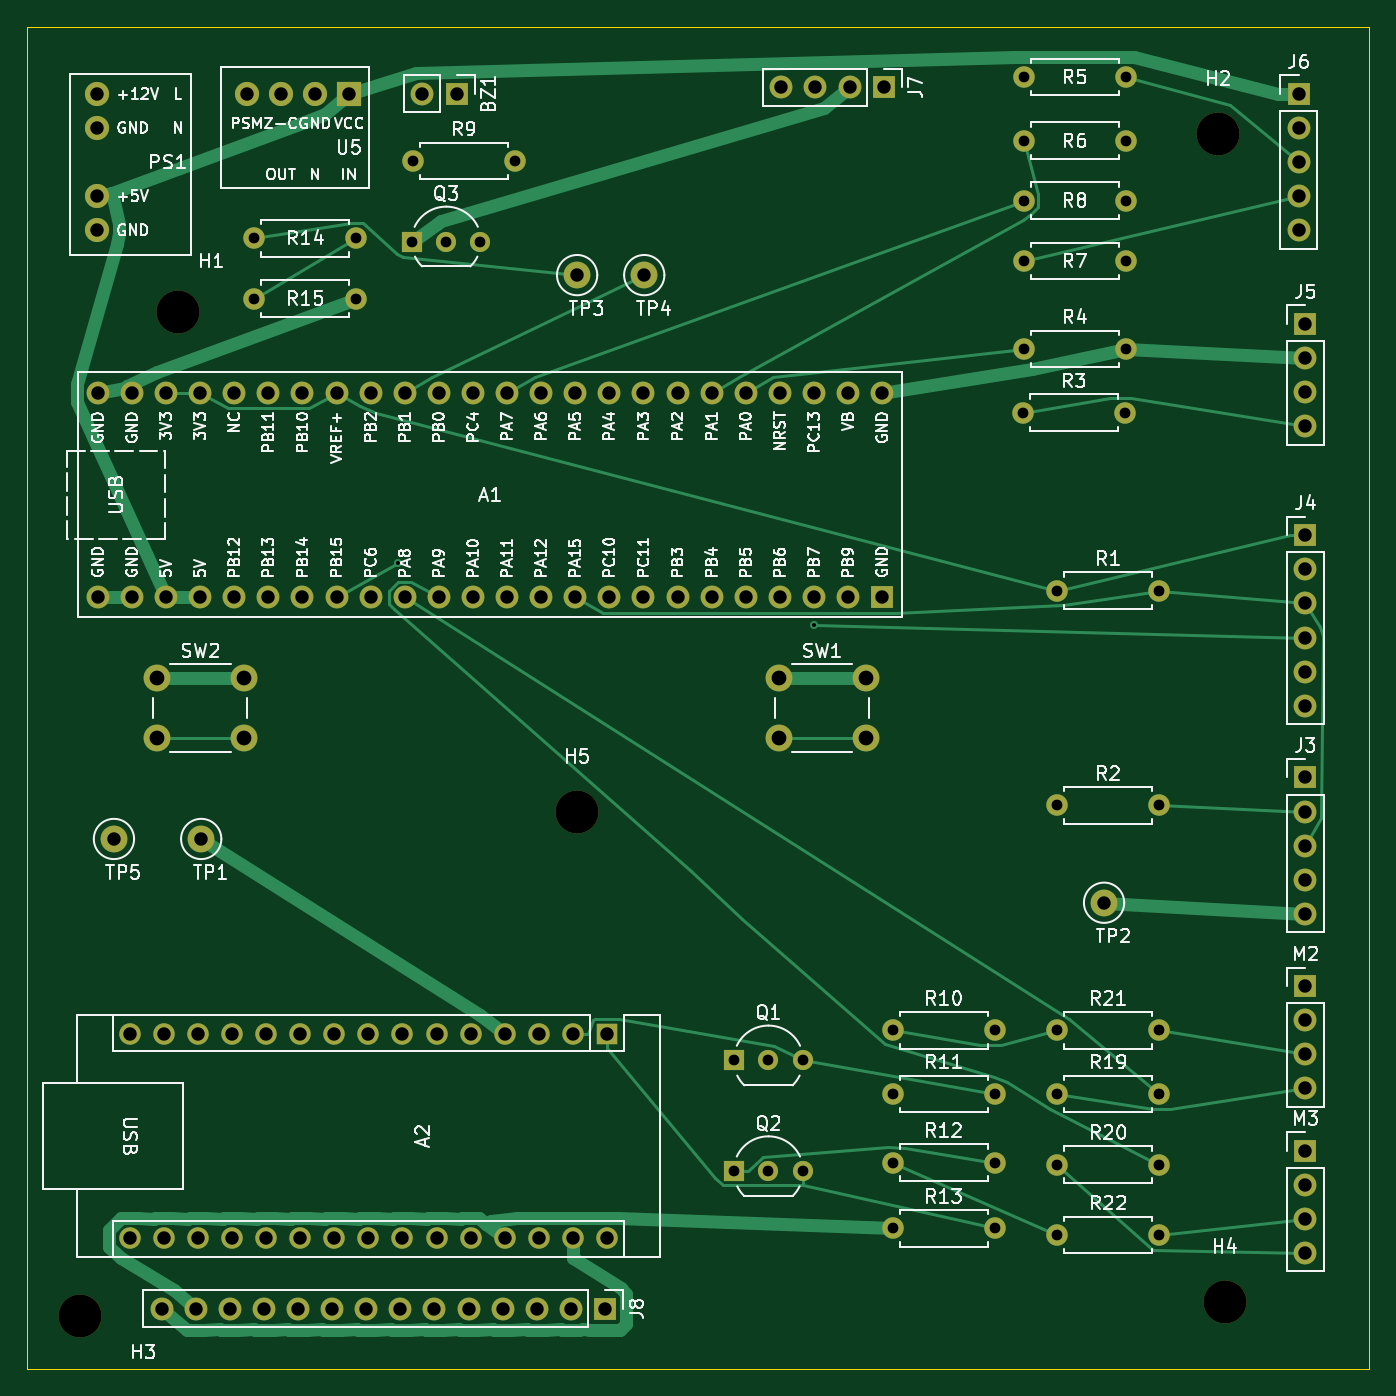
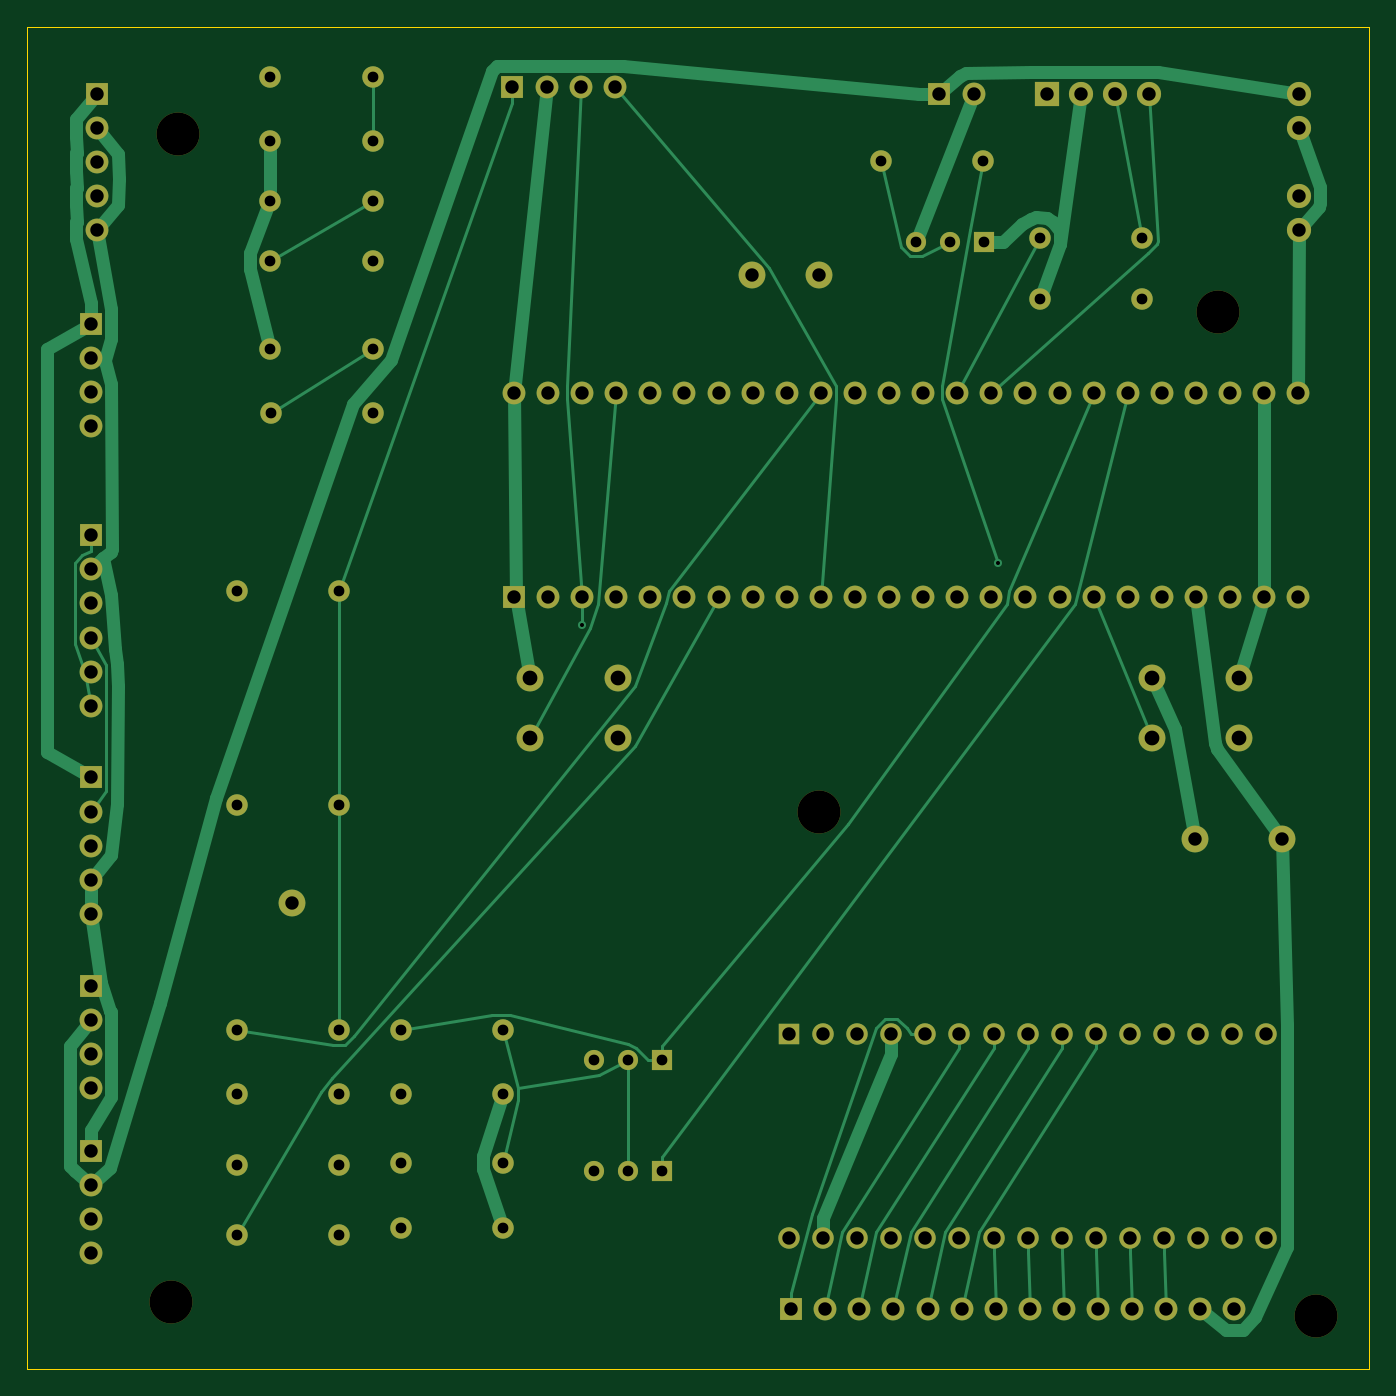
Circuit board: 9 layer files. Board 100.0 x 100.0 mm.
- bottom_copper: clearair-B_Cu.gbl (27873 bytes)
- bottom_mask: clearair-B_Mask.gbs (6851 bytes)
- bottom_silk: clearair-B_Silkscreen.gbo (6861 bytes)
- outline: clearair-Edge_Cuts.gm1 (607 bytes)
- top_copper: clearair-F_Cu.gtl (27620 bytes)
- top_mask: clearair-F_Mask.gts (6851 bytes)
- top_silk: clearair-F_Silkscreen.gto (172996 bytes)
- drill: clearair-NPTH.drl (400 bytes)
- drill: clearair-PTH.drl (3416 bytes)

=== bottom_copper: clearair-B_Cu.gbl (27873 bytes, source omitted) ===
=== bottom_mask: clearair-B_Mask.gbs (6851 bytes, source omitted) ===
=== bottom_silk: clearair-B_Silkscreen.gbo (6861 bytes, source omitted) ===
=== outline: clearair-Edge_Cuts.gm1 ===
%TF.GenerationSoftware,KiCad,Pcbnew,10.0.5*%
%TF.CreationDate,2026-11-01T20:26:31+02:00*%
%TF.ProjectId,clearair,636c6561-7261-4697-922e-6b696361645f,rev?*%
%TF.SameCoordinates,Original*%
%TF.FileFunction,Profile,NP*%
%FSLAX46Y46*%
G04 Gerber Fmt 4.6, Leading zero omitted, Abs format (unit mm)*
G04 Created by KiCad (PCBNEW 10.0.5) date 2026-11-01 20:26:31*
%MOMM*%
%LPD*%
G01*
G04 APERTURE LIST*
%TA.AperFunction,Profile*%
%ADD10C,0.050000*%
%TD*%
G04 APERTURE END LIST*
D10*
X98000000Y-43500000D02*
X198000000Y-43500000D01*
X198000000Y-143500000D01*
X98000000Y-143500000D01*
X98000000Y-43500000D01*
M02*

=== top_copper: clearair-F_Cu.gtl (27620 bytes, source omitted) ===
=== top_mask: clearair-F_Mask.gts (6851 bytes, source omitted) ===
=== top_silk: clearair-F_Silkscreen.gto (172996 bytes, source omitted) ===
=== drill: clearair-NPTH.drl ===
M48
; DRILL file KiCad 10.0.5 date 2026-11-01T20:26:32
; FORMAT={-:-/ absolute / metric / decimal}
; #@! TF.CreationDate,2026-11-01T20:26:32+02:00
; #@! TF.GenerationSoftware,Kicad,Pcbnew,10.0.5
; #@! TF.FileFunction,NonPlated,1,2,NPTH
FMAT,2
METRIC
; #@! TA.AperFunction,NonPlated,NPTH,ComponentDrill
T1C3.200
%
G90
G05
T1
X102.0Y-139.5
X109.25Y-64.75
X139.0Y-102.0
X186.75Y-51.5
X187.25Y-138.5
M30

=== drill: clearair-PTH.drl ===
M48
; DRILL file KiCad 10.0.5 date 2026-11-01T20:26:32
; FORMAT={-:-/ absolute / metric / decimal}
; #@! TF.CreationDate,2026-11-01T20:26:32+02:00
; #@! TF.GenerationSoftware,Kicad,Pcbnew,10.0.5
; #@! TF.FileFunction,Plated,1,2,PTH
FMAT,2
METRIC
; #@! TA.AperFunction,Plated,PTH,ViaDrill
T1C0.300
; #@! TA.AperFunction,Plated,PTH,ComponentDrill
T2C0.800
; #@! TA.AperFunction,Plated,PTH,ComponentDrill
T3C1.000
; #@! TA.AperFunction,Plated,PTH,ComponentDrill
T4C1.100
%
G90
G05
T1
X125.627Y-83.421
X156.618Y-88.054
T2
X114.94Y-59.25
X114.94Y-63.75
X122.56Y-59.25
X122.56Y-63.75
X126.71Y-59.5
X126.75Y-53.5
X129.25Y-59.5
X131.79Y-59.5
X134.37Y-53.5
X150.71Y-120.5
X150.71Y-128.75
X153.25Y-120.5
X153.25Y-128.75
X155.79Y-120.5
X155.79Y-128.75
X162.5Y-118.25
X162.5Y-123.0
X162.5Y-128.1
X162.5Y-133.0
X170.12Y-118.25
X170.12Y-123.0
X170.12Y-128.1
X170.12Y-133.0
X172.19Y-72.25
X172.25Y-47.25
X172.25Y-52.0
X172.25Y-56.45
X172.25Y-60.95
X172.25Y-67.5
X174.75Y-85.5
X174.75Y-101.5
X174.75Y-118.25
X174.75Y-123.0
X174.75Y-128.25
X174.75Y-133.5
X179.81Y-72.25
X179.87Y-47.25
X179.87Y-52.0
X179.87Y-56.45
X179.87Y-60.95
X179.87Y-67.5
X182.37Y-85.5
X182.37Y-101.5
X182.37Y-118.25
X182.37Y-123.0
X182.37Y-128.25
X182.37Y-133.5
T3
X103.25Y-48.5
X103.25Y-51.04
X103.25Y-56.12
X103.25Y-58.66
X103.3Y-70.75
X103.3Y-85.99
X104.5Y-104.0
X105.67Y-118.5
X105.67Y-133.74
X105.84Y-70.75
X105.84Y-85.99
X108.05Y-139.0
X108.21Y-118.5
X108.21Y-133.74
X108.38Y-70.75
X108.38Y-85.99
X110.59Y-139.0
X110.75Y-118.5
X110.75Y-133.74
X110.92Y-70.75
X110.92Y-85.99
X111.0Y-104.0
X113.13Y-139.0
X113.29Y-118.5
X113.29Y-133.74
X113.46Y-70.75
X113.46Y-85.99
X114.38Y-48.5
X115.67Y-139.0
X115.83Y-118.5
X115.83Y-133.74
X116.0Y-70.75
X116.0Y-85.99
X116.92Y-48.5
X118.21Y-139.0
X118.37Y-118.5
X118.37Y-133.74
X118.54Y-70.75
X118.54Y-85.99
X119.46Y-48.5
X120.75Y-139.0
X120.91Y-118.5
X120.91Y-133.74
X121.08Y-70.75
X121.08Y-85.99
X122.0Y-48.5
X123.29Y-139.0
X123.45Y-118.5
X123.45Y-133.74
X123.62Y-70.75
X123.62Y-85.99
X125.83Y-139.0
X125.99Y-118.5
X125.99Y-133.74
X126.16Y-70.75
X126.16Y-85.99
X127.48Y-48.5
X128.37Y-139.0
X128.53Y-118.5
X128.53Y-133.74
X128.7Y-70.75
X128.7Y-85.99
X130.02Y-48.5
X130.91Y-139.0
X131.07Y-118.5
X131.07Y-133.74
X131.24Y-70.75
X131.24Y-85.99
X133.45Y-139.0
X133.61Y-118.5
X133.61Y-133.74
X133.78Y-70.75
X133.78Y-85.99
X135.99Y-139.0
X136.15Y-118.5
X136.15Y-133.74
X136.32Y-70.75
X136.32Y-85.99
X138.53Y-139.0
X138.69Y-118.5
X138.69Y-133.74
X138.86Y-70.75
X138.86Y-85.99
X139.0Y-62.0
X141.07Y-139.0
X141.23Y-118.5
X141.23Y-133.74
X141.4Y-70.75
X141.4Y-85.99
X143.94Y-70.75
X143.94Y-85.99
X144.0Y-62.0
X146.48Y-70.75
X146.48Y-85.99
X149.02Y-70.75
X149.02Y-85.99
X151.56Y-70.75
X151.56Y-85.99
X154.1Y-70.75
X154.1Y-85.99
X154.21Y-48.0
X156.64Y-70.75
X156.64Y-85.99
X156.75Y-48.0
X159.18Y-70.75
X159.18Y-85.99
X159.29Y-48.0
X161.72Y-70.75
X161.72Y-85.99
X161.83Y-48.0
X178.25Y-108.75
X192.75Y-48.5
X192.75Y-51.04
X192.75Y-53.58
X192.75Y-56.12
X192.75Y-58.66
X193.25Y-65.63
X193.25Y-68.17
X193.25Y-70.71
X193.25Y-73.25
X193.25Y-81.38
X193.25Y-83.92
X193.25Y-86.46
X193.25Y-89.0
X193.25Y-91.54
X193.25Y-94.08
X193.25Y-99.42
X193.25Y-101.96
X193.25Y-104.5
X193.25Y-107.04
X193.25Y-109.58
X193.25Y-114.96
X193.25Y-117.5
X193.25Y-120.04
X193.25Y-122.58
X193.25Y-127.21
X193.25Y-129.75
X193.25Y-132.29
X193.25Y-134.83
T4
X107.69Y-92.0
X107.69Y-96.5
X114.19Y-92.0
X114.19Y-96.5
X154.0Y-92.0
X154.0Y-96.5
X160.5Y-92.0
X160.5Y-96.5
M30
